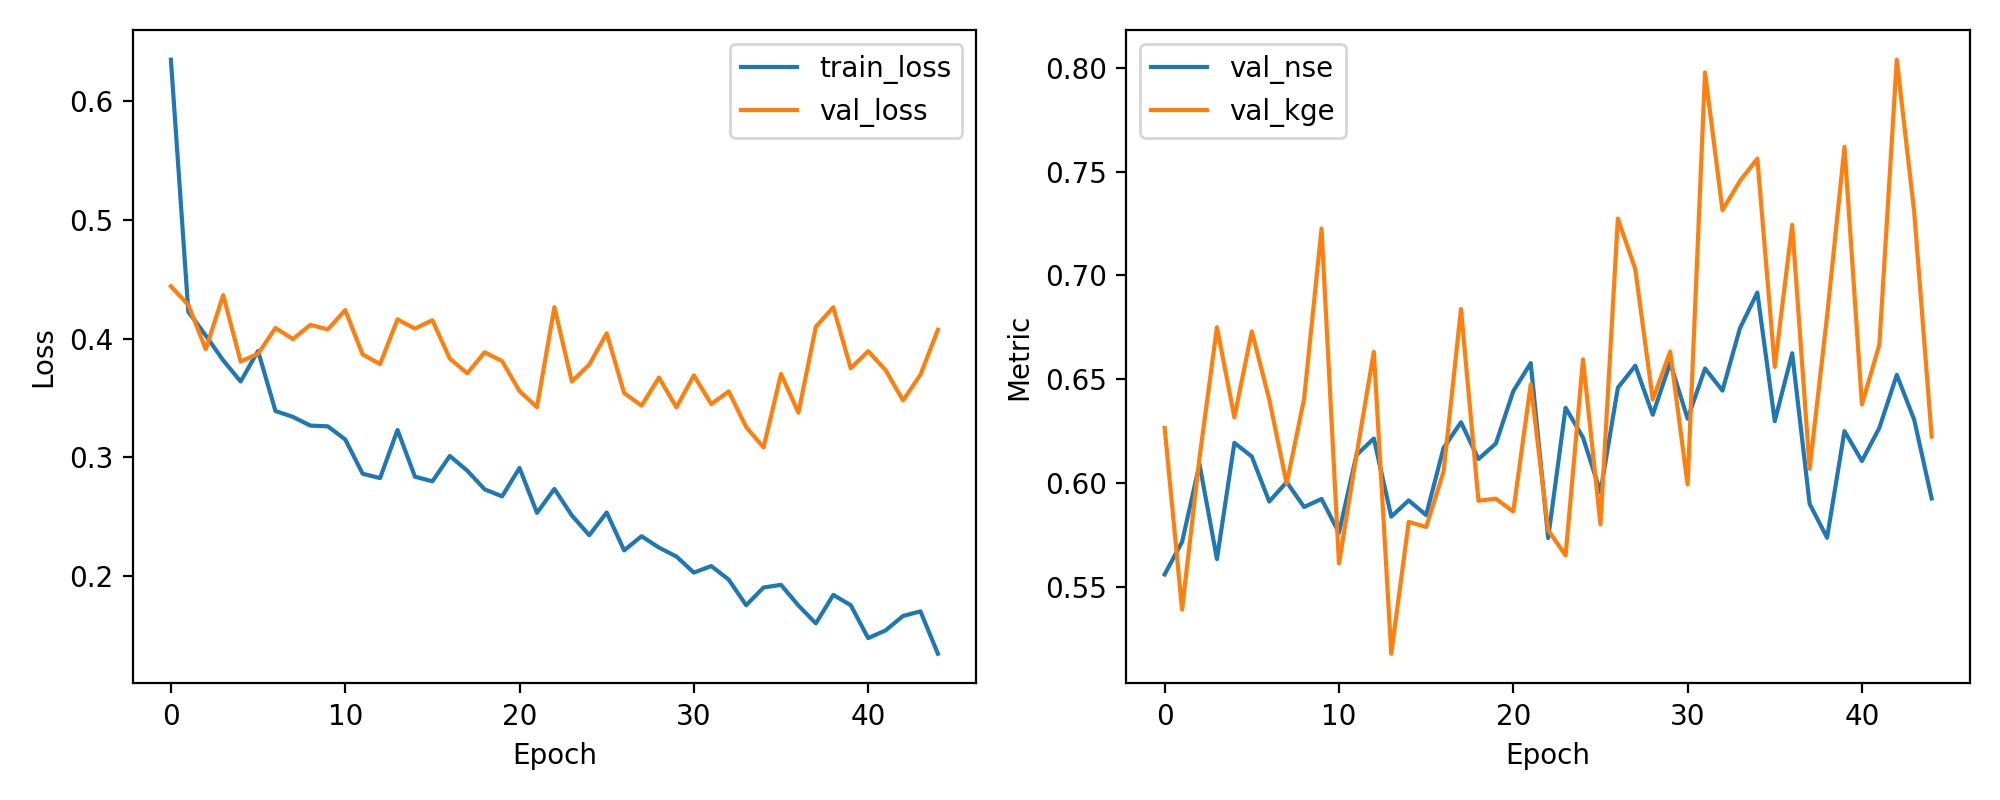

Source data for this figure (header and first rows):
epoch, train_loss, val_loss, val_nse, val_kge
1, 0.6351, 0.4441, 0.5559, 0.6265
2, 0.4226, 0.4284, 0.5716, 0.539
3, 0.4026, 0.391, 0.609, 0.6122
4, 0.3817, 0.4367, 0.5633, 0.6751
5, 0.3638, 0.3807, 0.6193, 0.6316
6, 0.3895, 0.3873, 0.6127, 0.6731
7, 0.3389, 0.409, 0.591, 0.6402
8, 0.334, 0.3996, 0.6004, 0.5997
9, 0.3267, 0.4116, 0.5884, 0.6406
10, 0.326, 0.4077, 0.5923, 0.7226
11, 0.315, 0.424, 0.576, 0.5612
12, 0.2861, 0.3866, 0.6134, 0.6132
13, 0.2824, 0.3786, 0.6214, 0.6632
14, 0.323, 0.4162, 0.5838, 0.5177
15, 0.2836, 0.4084, 0.5916, 0.5812
16, 0.2797, 0.4155, 0.5845, 0.5788
17, 0.3011, 0.3831, 0.6169, 0.6054
18, 0.2887, 0.3707, 0.6293, 0.6838
19, 0.2729, 0.3885, 0.6115, 0.5915
20, 0.267, 0.381, 0.619, 0.5924
21, 0.291, 0.3557, 0.6443, 0.5862
22, 0.2532, 0.3422, 0.6578, 0.6475
23, 0.2733, 0.4265, 0.5735, 0.5773
24, 0.251, 0.3638, 0.6362, 0.5651
25, 0.2343, 0.3781, 0.6219, 0.6596
26, 0.2534, 0.4044, 0.5956, 0.5801
27, 0.2215, 0.3541, 0.6459, 0.7274
28, 0.2334, 0.3435, 0.6565, 0.703
29, 0.2238, 0.3671, 0.6329, 0.6402
30, 0.2163, 0.3421, 0.6579, 0.6633
31, 0.2028, 0.369, 0.631, 0.5993
32, 0.2083, 0.3448, 0.6552, 0.7979
33, 0.1968, 0.3555, 0.6445, 0.7315
34, 0.1753, 0.3255, 0.6745, 0.7455
35, 0.1902, 0.3082, 0.6918, 0.7563
36, 0.1924, 0.3702, 0.6298, 0.6559
37, 0.175, 0.3375, 0.6625, 0.7244
38, 0.16, 0.4101, 0.5899, 0.6068
39, 0.184, 0.4264, 0.5736, 0.6804
40, 0.1753, 0.375, 0.625, 0.762
41, 0.1475, 0.3894, 0.6106, 0.6379
42, 0.154, 0.3735, 0.6265, 0.6666
43, 0.1662, 0.3479, 0.6521, 0.804
44, 0.1701, 0.3695, 0.6305, 0.7305
45, 0.1344, 0.4074, 0.5926, 0.6224
